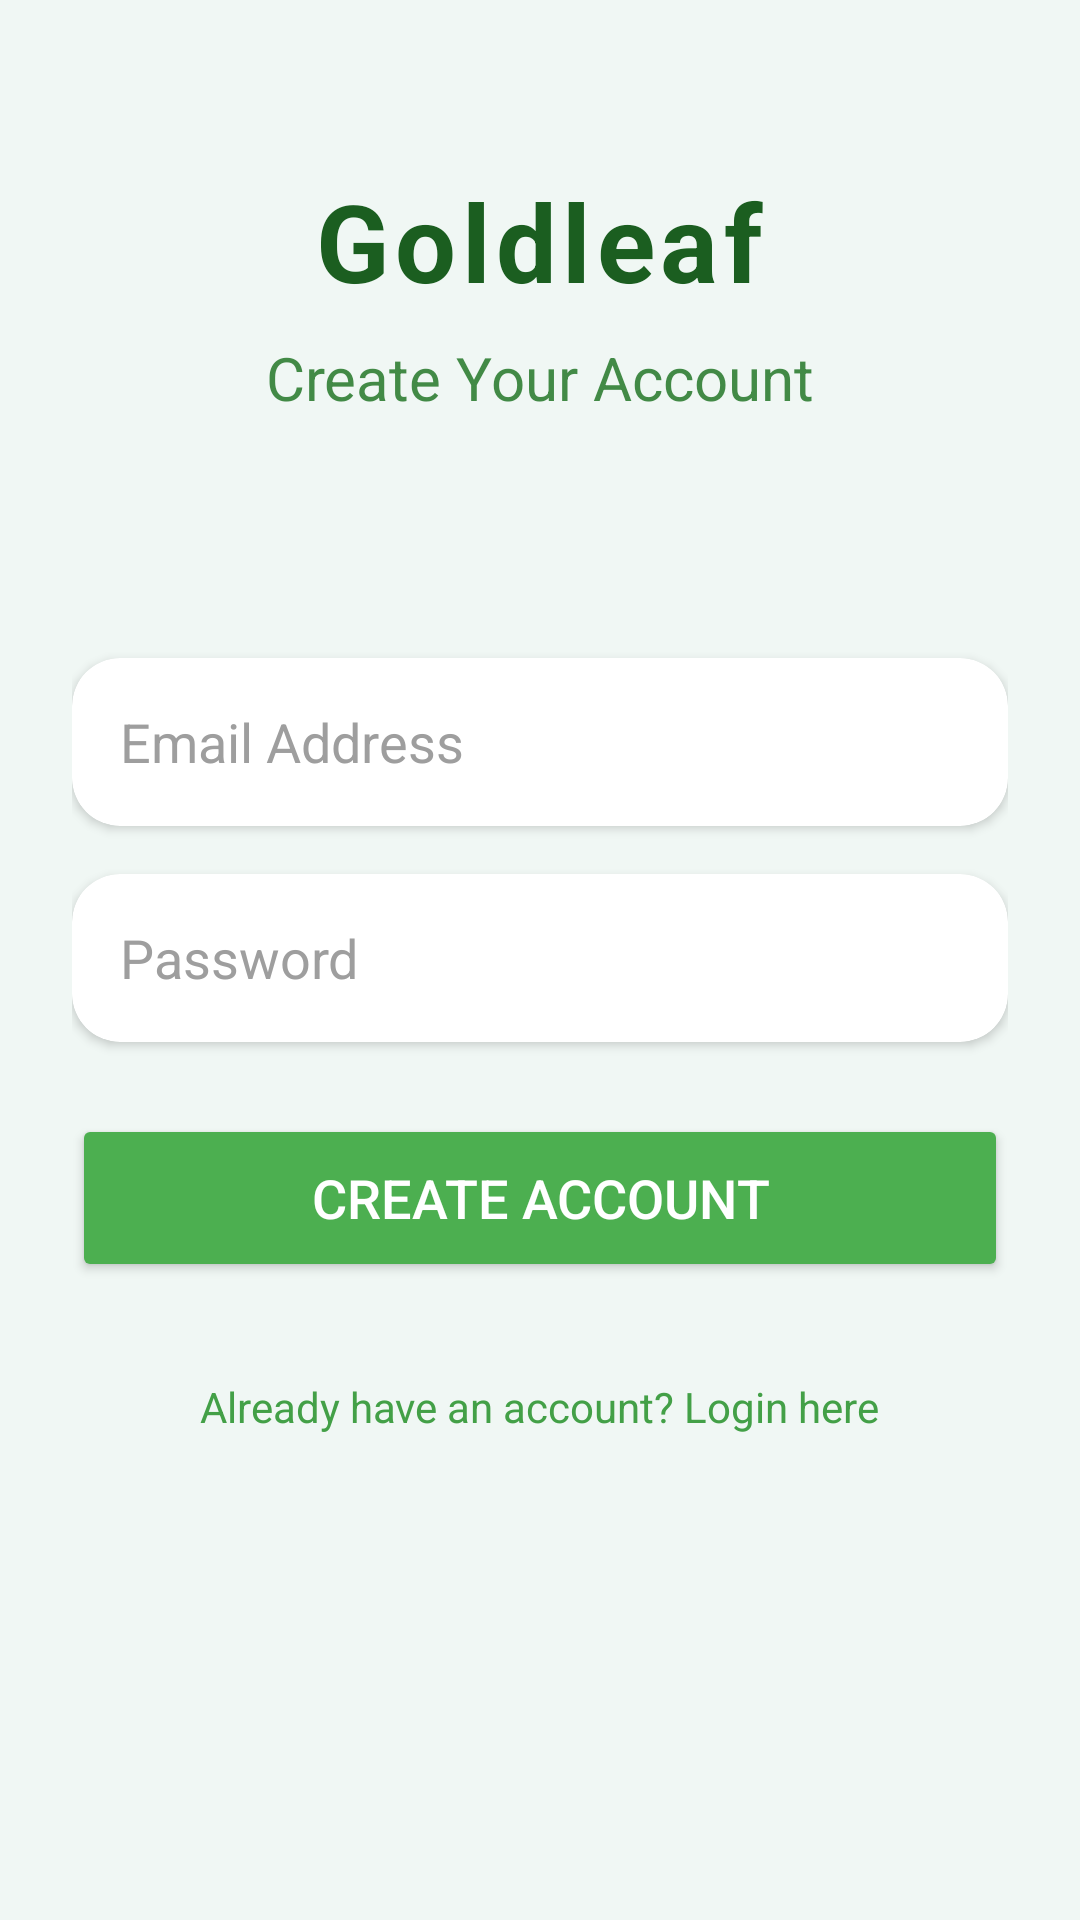

Layout XML and referenced resources for this Android screen:
<!-- AndroidManifest.xml: application theme Theme.Madv2 -->
<!-- res/layout/activity_signup.xml -->
<?xml version="1.0" encoding="utf-8"?>
<ScrollView xmlns:android="http://schemas.android.com/apk/res/android"
    xmlns:app="http://schemas.android.com/apk/res-auto"
    android:layout_width="match_parent"
    android:layout_height="match_parent"
    android:background="#F0F7F4"
    android:fillViewport="true">

    <LinearLayout
        android:layout_width="match_parent"
        android:layout_height="wrap_content"
        android:orientation="vertical"
        android:gravity="center_horizontal"
        android:paddingStart="24dp"
        android:paddingEnd="24dp"
        android:paddingTop="32dp"
        android:paddingBottom="32dp">

        
        <LinearLayout
            android:layout_width="match_parent"
            android:layout_height="wrap_content"
            android:orientation="vertical"
            android:padding="24dp"
            android:layout_marginBottom="32dp"
            android:gravity="center">

            
            <TextView
                android:layout_width="wrap_content"
                android:layout_height="wrap_content"
                android:text="Goldleaf"
                android:textSize="36sp"
                android:textStyle="bold"
                android:textColor="#1B5E20"
                android:letterSpacing="0.05"
                android:layout_marginBottom="8dp" />

            <TextView
                android:id="@+id/tvSignupTitle"
                android:layout_width="wrap_content"
                android:layout_height="wrap_content"
                android:text="Create Your Account"
                android:textSize="20sp"
                android:textColor="#2E7D32"
                android:alpha="0.9"
                android:layout_marginBottom="24dp"/>
        </LinearLayout>


        
        <androidx.cardview.widget.CardView
            android:layout_width="match_parent"
            android:layout_height="wrap_content"
            android:layout_marginBottom="16dp"
            android:elevation="2dp"
            app:cardCornerRadius="16dp"
            app:cardBackgroundColor="#FFFFFF">

            <EditText
                android:id="@+id/etSignupEmail"
                android:layout_width="match_parent"
                android:layout_height="56dp"
                android:hint="Email Address"
                android:inputType="textEmailAddress"
                android:background="@android:color/transparent"
                android:paddingStart="16dp"
                android:paddingEnd="16dp"
                android:textColor="#333333"
                android:textColorHint="#9E9E9E" />
        </androidx.cardview.widget.CardView>

        
        <androidx.cardview.widget.CardView
            android:layout_width="match_parent"
            android:layout_height="wrap_content"
            android:layout_marginBottom="24dp"
            android:elevation="2dp"
            app:cardCornerRadius="16dp"
            app:cardBackgroundColor="#FFFFFF">

            <EditText
                android:id="@+id/etSignupPassword"
                android:layout_width="match_parent"
                android:layout_height="56dp"
                android:hint="Password"
                android:inputType="textPassword"
                android:background="@android:color/transparent"
                android:paddingStart="16dp"
                android:paddingEnd="16dp"
                android:textColor="#333333"
                android:textColorHint="#9E9E9E" />
        </androidx.cardview.widget.CardView>

        
        <Button
            android:id="@+id/btnSignup"
            android:layout_width="match_parent"
            android:layout_height="56dp"
            android:text="Create Account"
            android:textSize="18sp"
            android:textColor="#FFFFFF"
            android:backgroundTint="#4CAF50"
            android:elevation="4dp"
            app:cornerRadius="12dp"
            android:layout_marginBottom="24dp" />

        
        <TextView
            android:id="@+id/tvGoToLogin"
            android:layout_width="wrap_content"
            android:layout_height="wrap_content"
            android:text="Already have an account? Login here"
            android:textColor="#43A047"
            android:textSize="14sp"
            android:padding="8dp"/>

    </LinearLayout>

</ScrollView>
<!-- resources referenced by this layout -->
<resources>
  <style name="Theme.Madv2" parent="Base.Theme.Madv2" />
  <style name="Base.Theme.Madv2" parent="Theme.Material3.DayNight.NoActionBar">
          
          
      </style>
</resources>
